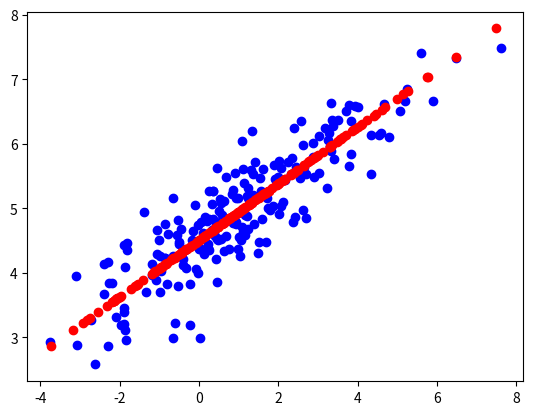

Source code (Python):
#coding:utf-8
import numpy as np
from matplotlib import pyplot as plt

#生成二元正态分布
def td_normal(mu, sigma, sample_num):
    R = np.linalg.cholesky(sigma)
    data = np.dot(np.random.randn(sample_num, 2), R) + mu
    return data

#生成200条属于同一个二元正态分布的数据
def generate_traindata():
    data = td_normal(np.array([1,5]), np.array([[1,0.5],[1.5,3]]), 200)
    return data

class PCA(object):
    def __init__(self, r):
        self.r = r  #降维后的维度

    def transform(self, X):
        '''
        :param data: (n_samples, n_features)
        :return x_r: 降维后的r维数据
        :return x_recon: 降维后再还原成原来维度的数据
        '''        
        means = np.mean(X, axis=0)     #每个特征的均值
        X_norm = X - means             #X零均值化
        sigma = (X_norm.T.dot(X_norm)) #协方差矩阵， 省略了前面的1.0 / m
        # sigma = np.cov(X_norm, rowvar=0)  #或者调用np.cov求协方差矩阵也可        

        w, v = np.linalg.eig(sigma)  #特征值，已经归一化的特征向量(按列排布)            
        w_in = np.argsort(w) #可以使特征值从小到大排序的下标序列
        w_in = w_in[-(self.r):] #前r大的特征值的下标
        v_need = v[:, w_in]                  #前r大的特征向量
        X_r = X_norm.dot(v_need)             #降维后的数据
        X_recon = X_r.dot(v_need.T) + means  #将降维后的数据映射到原来的空间
        return X_r, X_recon

    def plot(self, X, X_recon):
        plt.scatter(X[:,0], X[:,1], c='blue')
        plt.scatter(X_recon[:,0], X_recon[:,1], c='red')
        plt.show()

if __name__ == '__main__':
    X = generate_traindata()
    pca = PCA(1)
    X_r, X_recon = pca.transform(X)
    pca.plot(X, X_recon)